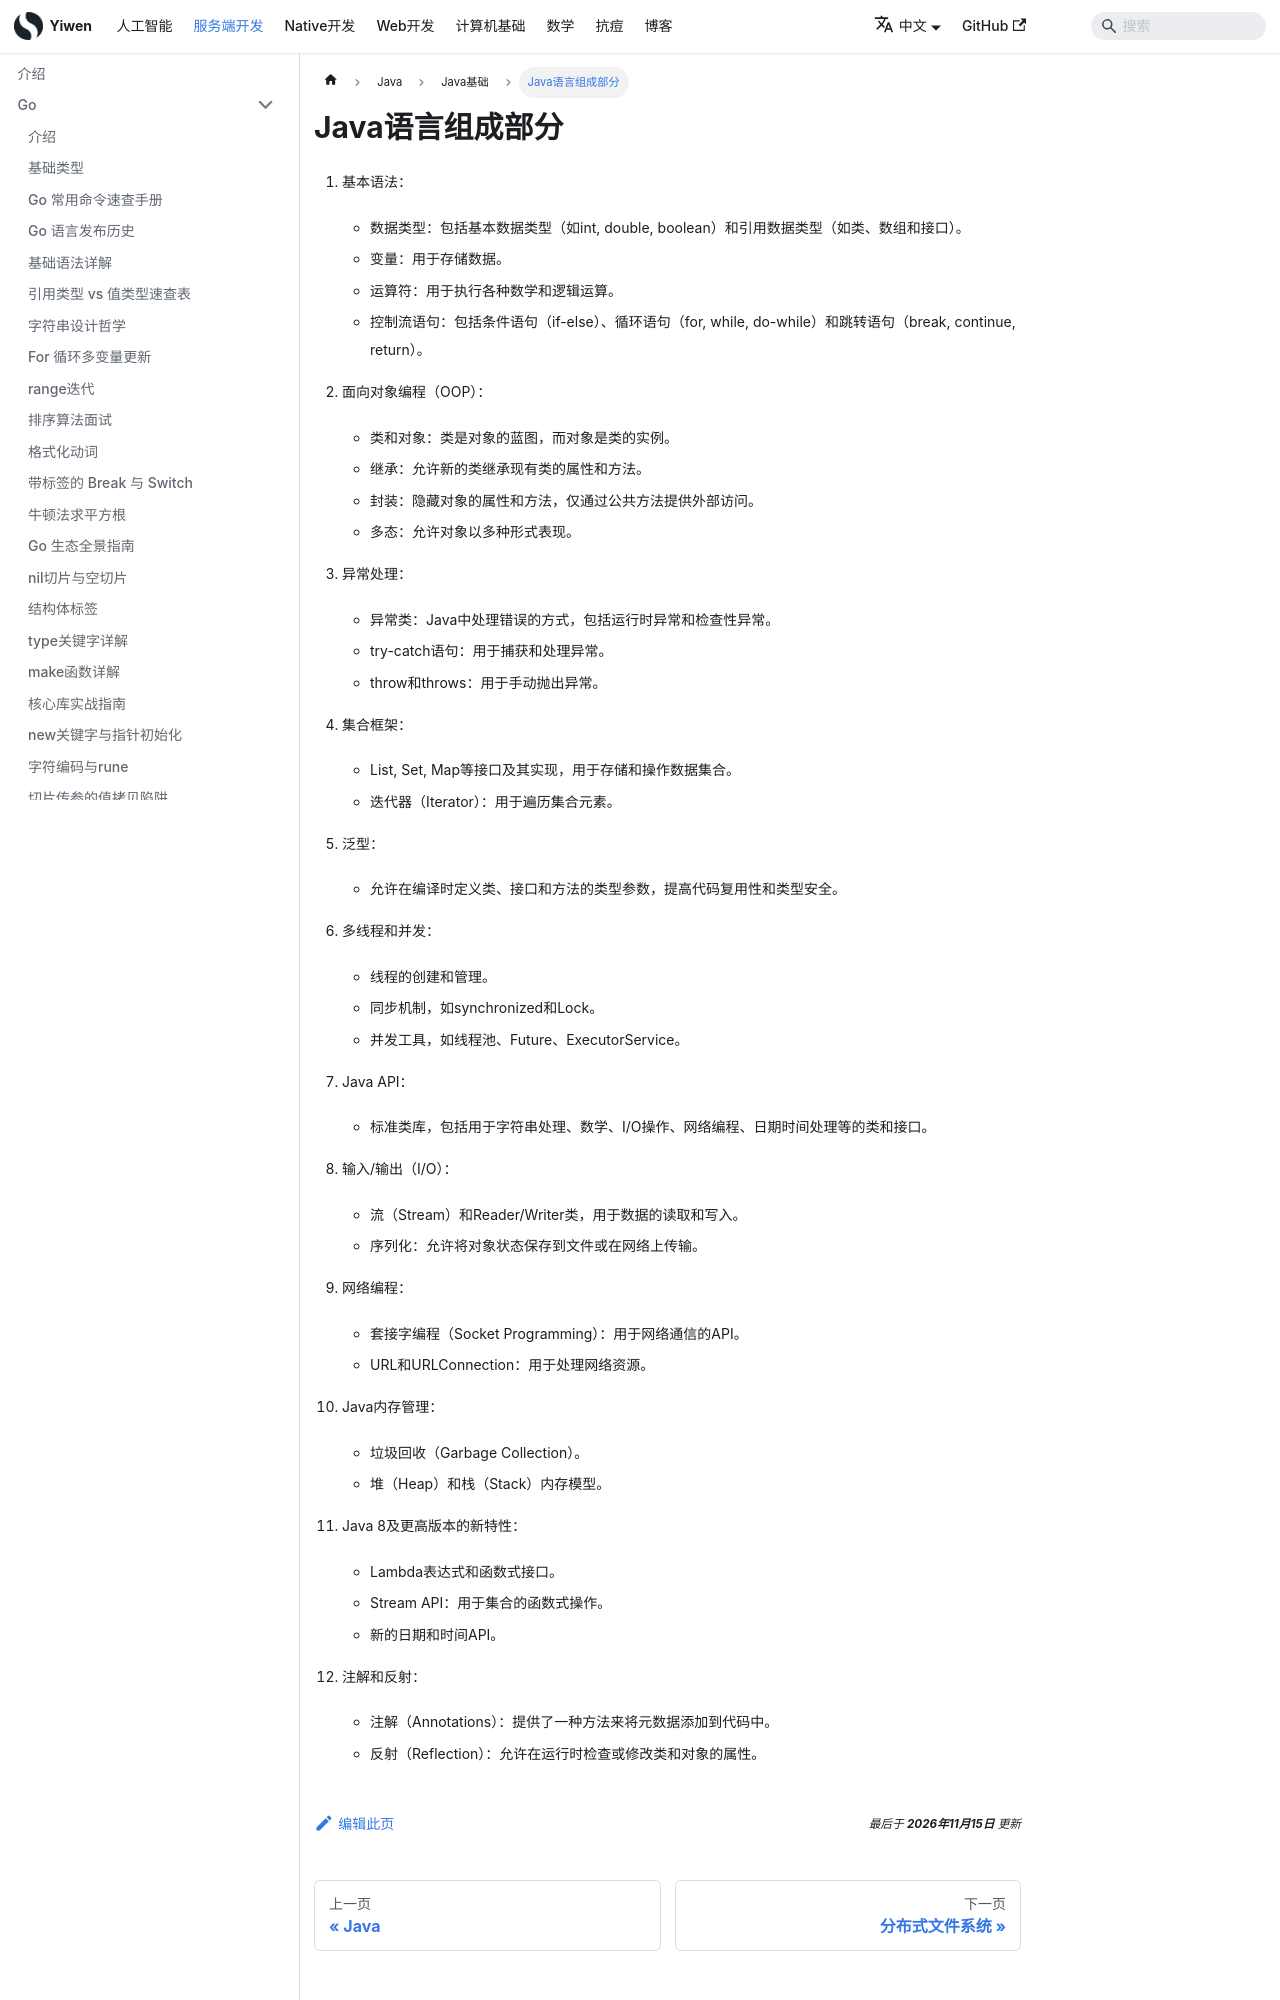

repository: Hao-yiwen/yiwen-blog-website · page: docs/backend/java/base/java_base/index.html · generator: docusaurus

---
title: Java语言组成部分
sidebar_position: 2
---

# Java语言组成部分

1. 基本语法：

    - 数据类型：包括基本数据类型（如int, double, boolean）和引用数据类型（如类、数组和接口）。
    - 变量：用于存储数据。
    - 运算符：用于执行各种数学和逻辑运算。
    - 控制流语句：包括条件语句（if-else）、循环语句（for, while, do-while）和跳转语句（break, continue, return）。

2. 面向对象编程（OOP）：

    - 类和对象：类是对象的蓝图，而对象是类的实例。
    - 继承：允许新的类继承现有类的属性和方法。
    - 封装：隐藏对象的属性和方法，仅通过公共方法提供外部访问。
    - 多态：允许对象以多种形式表现。

3. 异常处理：

    - 异常类：Java中处理错误的方式，包括运行时异常和检查性异常。
    - try-catch语句：用于捕获和处理异常。
    - throw和throws：用于手动抛出异常。

4. 集合框架：

    - List, Set, Map等接口及其实现，用于存储和操作数据集合。
    - 迭代器（Iterator）：用于遍历集合元素。

5. 泛型：

    - 允许在编译时定义类、接口和方法的类型参数，提高代码复用性和类型安全。

6. 多线程和并发：

    - 线程的创建和管理。
    - 同步机制，如synchronized和Lock。
    - 并发工具，如线程池、Future、ExecutorService。

7. Java API：

    - 标准类库，包括用于字符串处理、数学、I/O操作、网络编程、日期时间处理等的类和接口。

8. 输入/输出（I/O）：

    - 流（Stream）和Reader/Writer类，用于数据的读取和写入。
    - 序列化：允许将对象状态保存到文件或在网络上传输。

9. 网络编程：

    - 套接字编程（Socket Programming）：用于网络通信的API。
    - URL和URLConnection：用于处理网络资源。

10. Java内存管理：

    - 垃圾回收（Garbage Collection）。
    - 堆（Heap）和栈（Stack）内存模型。

11. Java 8及更高版本的新特性：

    - Lambda表达式和函数式接口。
    - Stream API：用于集合的函数式操作。
    - 新的日期和时间API。

12. 注解和反射：
